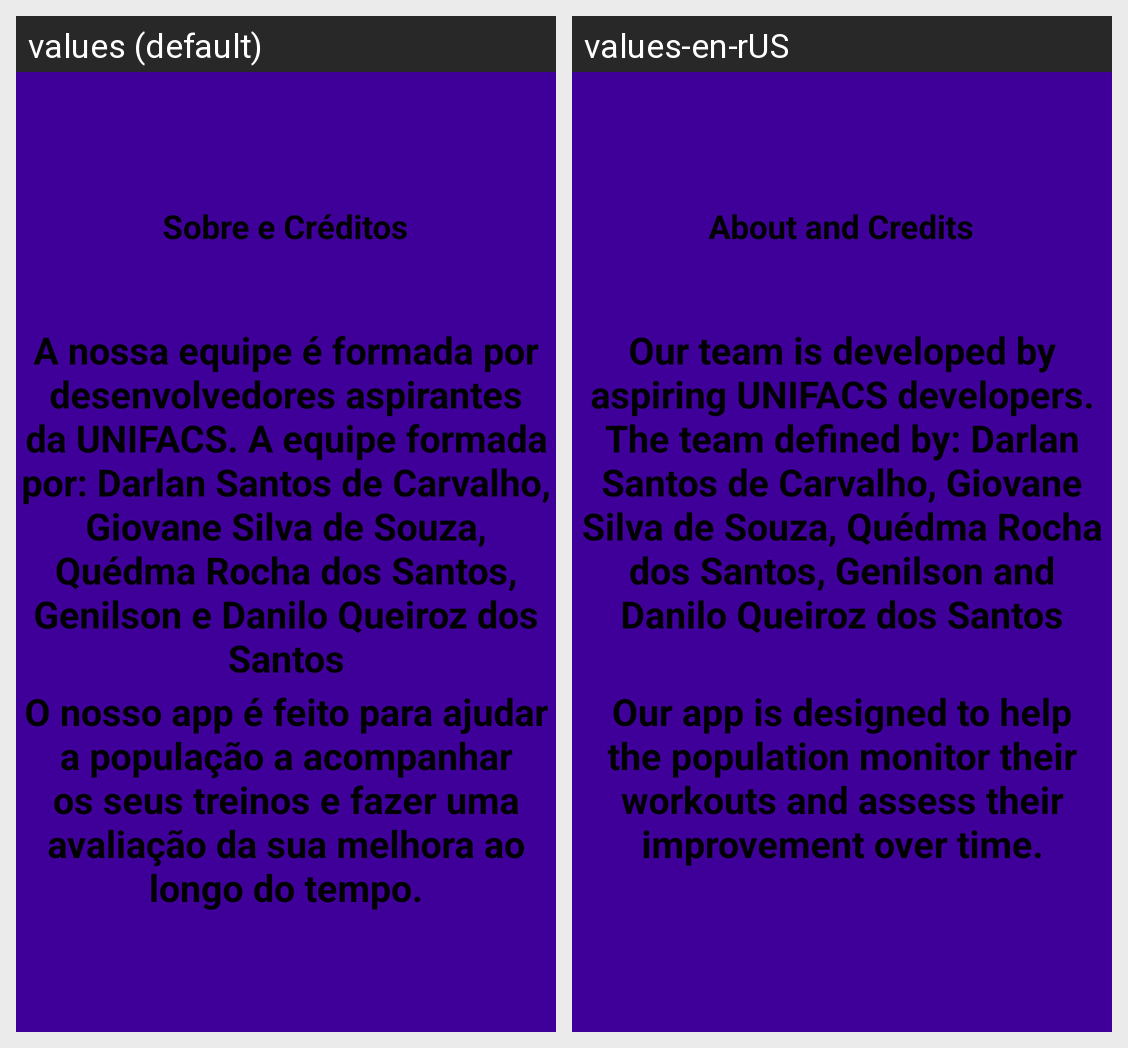

Translations of the strings shown on this Android screen, per locale in the grid:
Android screen res/layout/activity_tela_quatro.xml rendered under 2 locales, left to right: values (default), values-en-rUS. Device: Nexus 5 (rendered at 1080×1920; each locale shown at half size, 540×960, under a caption strip naming it); theme Theme.TelaPrincipal.
Strings drawn on this screen, with the default value and each locale's value (text and hints the layout hard-codes, and strings that could not be matched under every locale, appear in the picture but are not listed):

about
  values: Sobre e Créditos
  values-en-rUS: About and Credits

envolvidas
  values: A nossa equipe é formada por desenvolvedores aspirantes da UNIFACS. A equipe formada por: Darlan Santos de Carvalho, Giovane Silva de Souza, Quédma Rocha dos Santos, Genilson e Danilo Queiroz dos Santos
  values-en-rUS: Our team is developed by aspiring UNIFACS developers. The team defined by: Darlan Santos de Carvalho, Giovane Silva de Souza, Quédma Rocha dos Santos, Genilson and Danilo Queiroz dos Santos

proposito
  values: O nosso app é feito para ajudar a população a acompanhar os seus treinos e fazer uma avaliação da sua melhora ao longo do tempo.
  values-en-rUS: Our app is designed to help the population monitor their workouts and assess their improvement over time.
